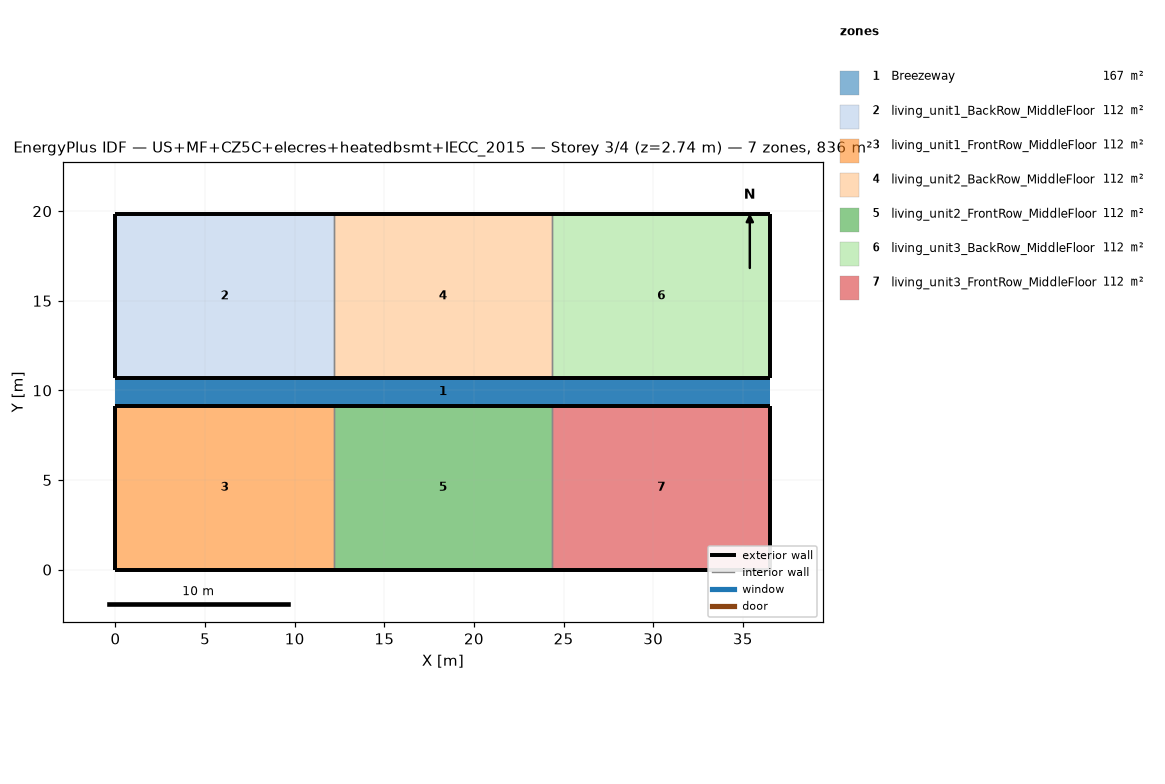
=== STOREY PLAN SPEC (per zone: floor XY polygon, exterior-wall plan segments, windows/doors) ===
zone 1: Breezeway  (167.0 m²)
  floor: (36.54, 9.16) (0.00, 9.16) (0.00, 10.68) (36.54, 10.68)
  floor: (36.54, 9.16) (0.00, 9.16) (0.00, 10.68) (36.54, 10.68)
  floor: (36.54, 9.16) (0.00, 9.16) (0.00, 10.68) (36.54, 10.68)
zone 2: living_unit1_BackRow_MiddleFloor  (111.5 m²)
  floor: (12.18, 10.68) (0.00, 10.68) (0.00, 19.84) (12.18, 19.84)
  exterior wall: (0.00, 10.68) – (12.18, 10.68)  [12.2 m]
  exterior wall: (12.18, 19.84) – (0.00, 19.84)  [12.2 m]
  exterior wall: (0.00, 19.84) – (0.00, 10.68)  [9.2 m]
  interior walls: 1
zone 3: living_unit1_FrontRow_MiddleFloor  (111.5 m²)
  floor: (12.18, 0.00) (0.00, 0.00) (0.00, 9.16) (12.18, 9.16)
  exterior wall: (0.00, 0.00) – (12.18, 0.00)  [12.2 m]
  exterior wall: (12.18, 9.16) – (0.00, 9.16)  [12.2 m]
  exterior wall: (0.00, 9.16) – (0.00, 0.00)  [9.2 m]
  interior walls: 1
zone 4: living_unit2_BackRow_MiddleFloor  (111.5 m²)
  floor: (24.36, 10.68) (12.18, 10.68) (12.18, 19.84) (24.36, 19.84)
  exterior wall: (12.18, 10.68) – (24.36, 10.68)  [12.2 m]
  exterior wall: (24.36, 19.84) – (12.18, 19.84)  [12.2 m]
  interior walls: 2
zone 5: living_unit2_FrontRow_MiddleFloor  (111.5 m²)
  floor: (24.36, 0.00) (12.18, 0.00) (12.18, 9.16) (24.36, 9.16)
  exterior wall: (12.18, 0.00) – (24.36, 0.00)  [12.2 m]
  exterior wall: (24.36, 9.16) – (12.18, 9.16)  [12.2 m]
  interior walls: 2
zone 6: living_unit3_BackRow_MiddleFloor  (111.5 m²)
  floor: (36.54, 10.68) (24.36, 10.68) (24.36, 19.84) (36.54, 19.84)
  exterior wall: (24.36, 10.68) – (36.54, 10.68)  [12.2 m]
  exterior wall: (36.54, 10.68) – (36.54, 19.84)  [9.2 m]
  exterior wall: (36.54, 19.84) – (24.36, 19.84)  [12.2 m]
  interior walls: 1
zone 7: living_unit3_FrontRow_MiddleFloor  (111.5 m²)
  floor: (36.54, 0.00) (24.36, 0.00) (24.36, 9.16) (36.54, 9.16)
  exterior wall: (24.36, 0.00) – (36.54, 0.00)  [12.2 m]
  exterior wall: (36.54, 0.00) – (36.54, 9.16)  [9.2 m]
  exterior wall: (36.54, 9.16) – (24.36, 9.16)  [12.2 m]
  interior walls: 1

=== DERIVED (storey summary) ===
Building: US+MF+CZ5C+elecres+heatedbsmt+IECC_2015
Storey: 3 of 4  (floor level z = 2.74 m)
Storey gross floor area: 836.2 m²
Zones on this storey: 7
  - Breezeway: floor 167.0 m²
  - living_unit1_BackRow_MiddleFloor: floor 111.5 m²; exterior wall 33.5 m (86.9 m²); WWR 0.0%
  - living_unit1_FrontRow_MiddleFloor: floor 111.5 m²; exterior wall 33.5 m (86.9 m²); WWR 0.0%
  - living_unit2_BackRow_MiddleFloor: floor 111.5 m²; exterior wall 24.4 m (63.1 m²); WWR 0.0%
  - living_unit2_FrontRow_MiddleFloor: floor 111.5 m²; exterior wall 24.4 m (63.1 m²); WWR 0.0%
  - living_unit3_BackRow_MiddleFloor: floor 111.5 m²; exterior wall 33.5 m (86.9 m²); WWR 0.0%
  - living_unit3_FrontRow_MiddleFloor: floor 111.5 m²; exterior wall 33.5 m (86.9 m²); WWR 0.0%
Zone adjacency (shared interzone walls):
  - living_unit1_BackRow_MiddleFloor ↔ living_unit2_BackRow_MiddleFloor
  - living_unit1_FrontRow_MiddleFloor ↔ living_unit2_FrontRow_MiddleFloor
  - living_unit2_BackRow_MiddleFloor ↔ living_unit3_BackRow_MiddleFloor
  - living_unit2_FrontRow_MiddleFloor ↔ living_unit3_FrontRow_MiddleFloor